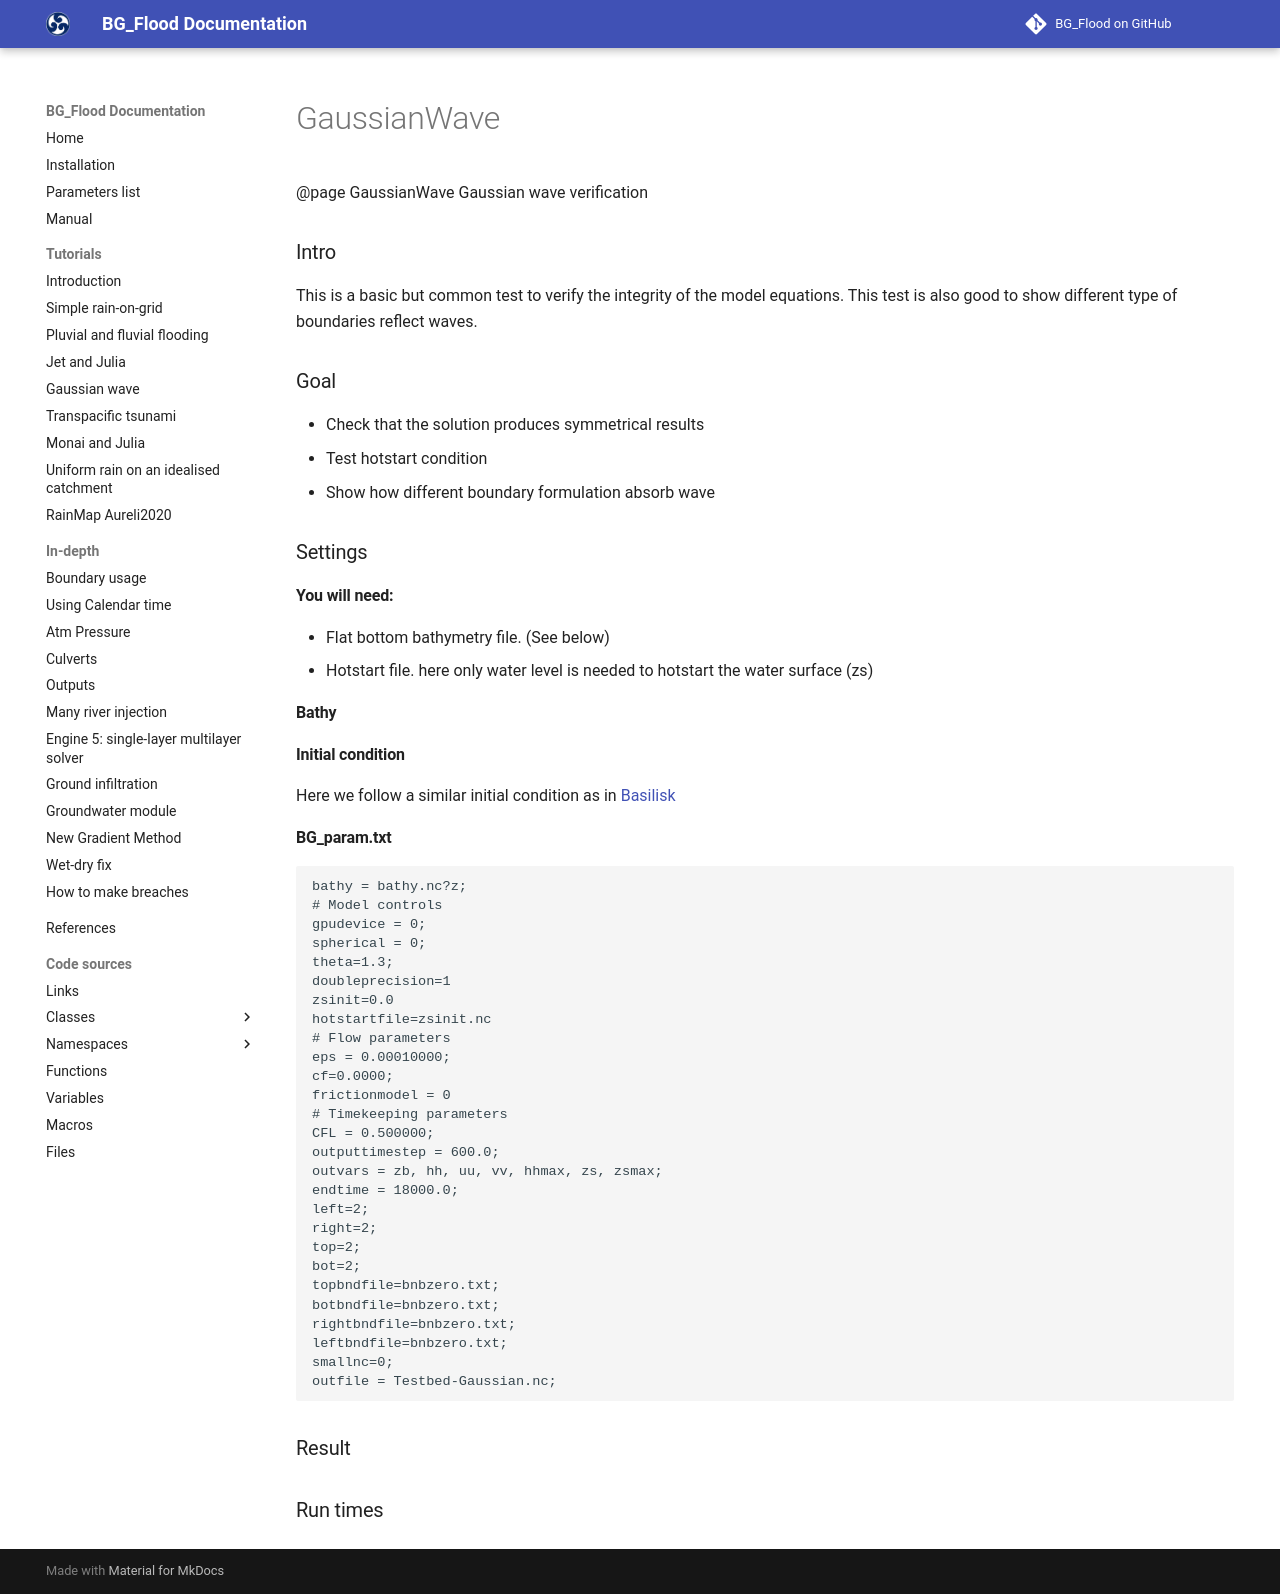

repository: CyprienBosserelle/BG_Flood · page: examples/GaussianWave/index.html · generator: mkdocs

@page GaussianWave Gaussian wave verification


### Intro
This is a basic but common test to verify the integrity of the model equations. This test is also good to show different type of boundaries reflect waves. 
### Goal
* Check that the solution produces symmetrical results
* Test hotstart condition
* Show how different boundary formulation absorb wave

### Settings
#### You will need:
* Flat bottom bathymetry file. (See below) 
* Hotstart file. here only water level is needed to hotstart the water surface (zs)

#### Bathy

#### Initial condition
Here we follow a similar initial condition as in [Basilisk](http://basilisk.fr/Tutorial)
#### BG_param.txt
    bathy = bathy.nc?z;
    # Model controls
    gpudevice = 0;
    spherical = 0;
    theta=1.3;
    doubleprecision=1
    zsinit=0.0
    hotstartfile=zsinit.nc
    # Flow parameters
    eps = 0.00010000;
    cf=0.0000;
    frictionmodel = 0
    # Timekeeping parameters
    CFL = 0.500000;
    outputtimestep = 600.0;
    outvars = zb, hh, uu, vv, hhmax, zs, zsmax;
    endtime = 18000.0;
    left=2;
    right=2;
    top=2;
    bot=2;
    topbndfile=bnbzero.txt;
    botbndfile=bnbzero.txt;
    rightbndfile=bnbzero.txt;
    leftbndfile=bnbzero.txt;
    smallnc=0;
    outfile = Testbed-Gaussian.nc;

### Result

### Run times
